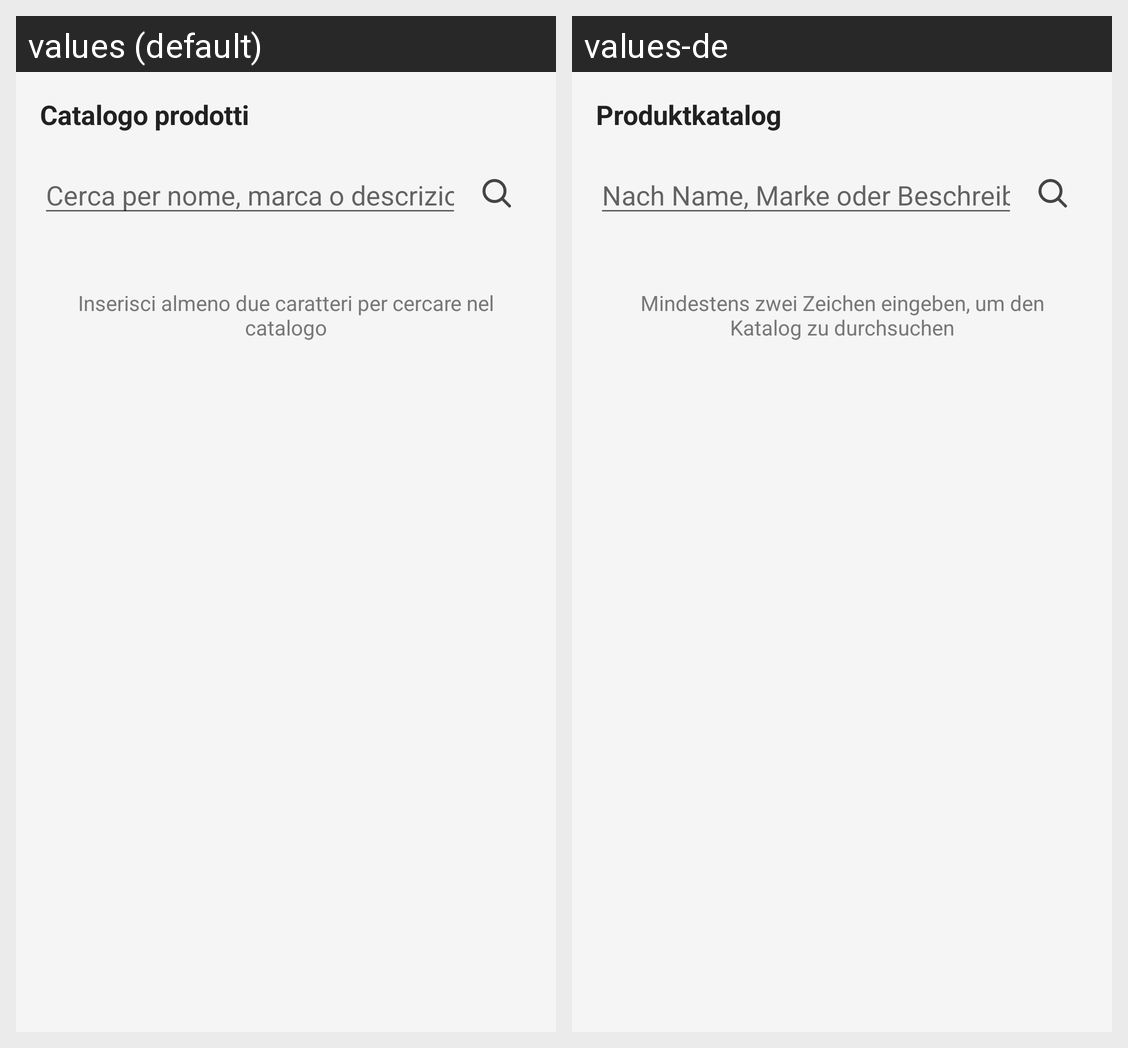

For this localized Android screen grid, give each drawn string resource with its value in every locale shown.
Android screen res/layout/fragment_catalogo_prodotti.xml rendered under 2 locales, left to right: values (default), values-de. Device: Nexus 5 (rendered at 1080×1920; each locale shown at half size, 540×960, under a caption strip naming it); theme Theme.BotSpesa.
Strings drawn on this screen, with the default value and each locale's value (text and hints the layout hard-codes, and strings that could not be matched under every locale, appear in the picture but are not listed):

catalogo_prodotti
  values: Catalogo prodotti
  values-de: Produktkatalog

cerca_prodotti_hint
  values: Cerca per nome, marca o descrizione
  values-de: Nach Name, Marke oder Beschreibung suchen

cerca_prodotti_invito
  values: Inserisci almeno due caratteri per cercare nel catalogo
  values-de: Mindestens zwei Zeichen eingeben, um den Katalog zu durchsuchen
